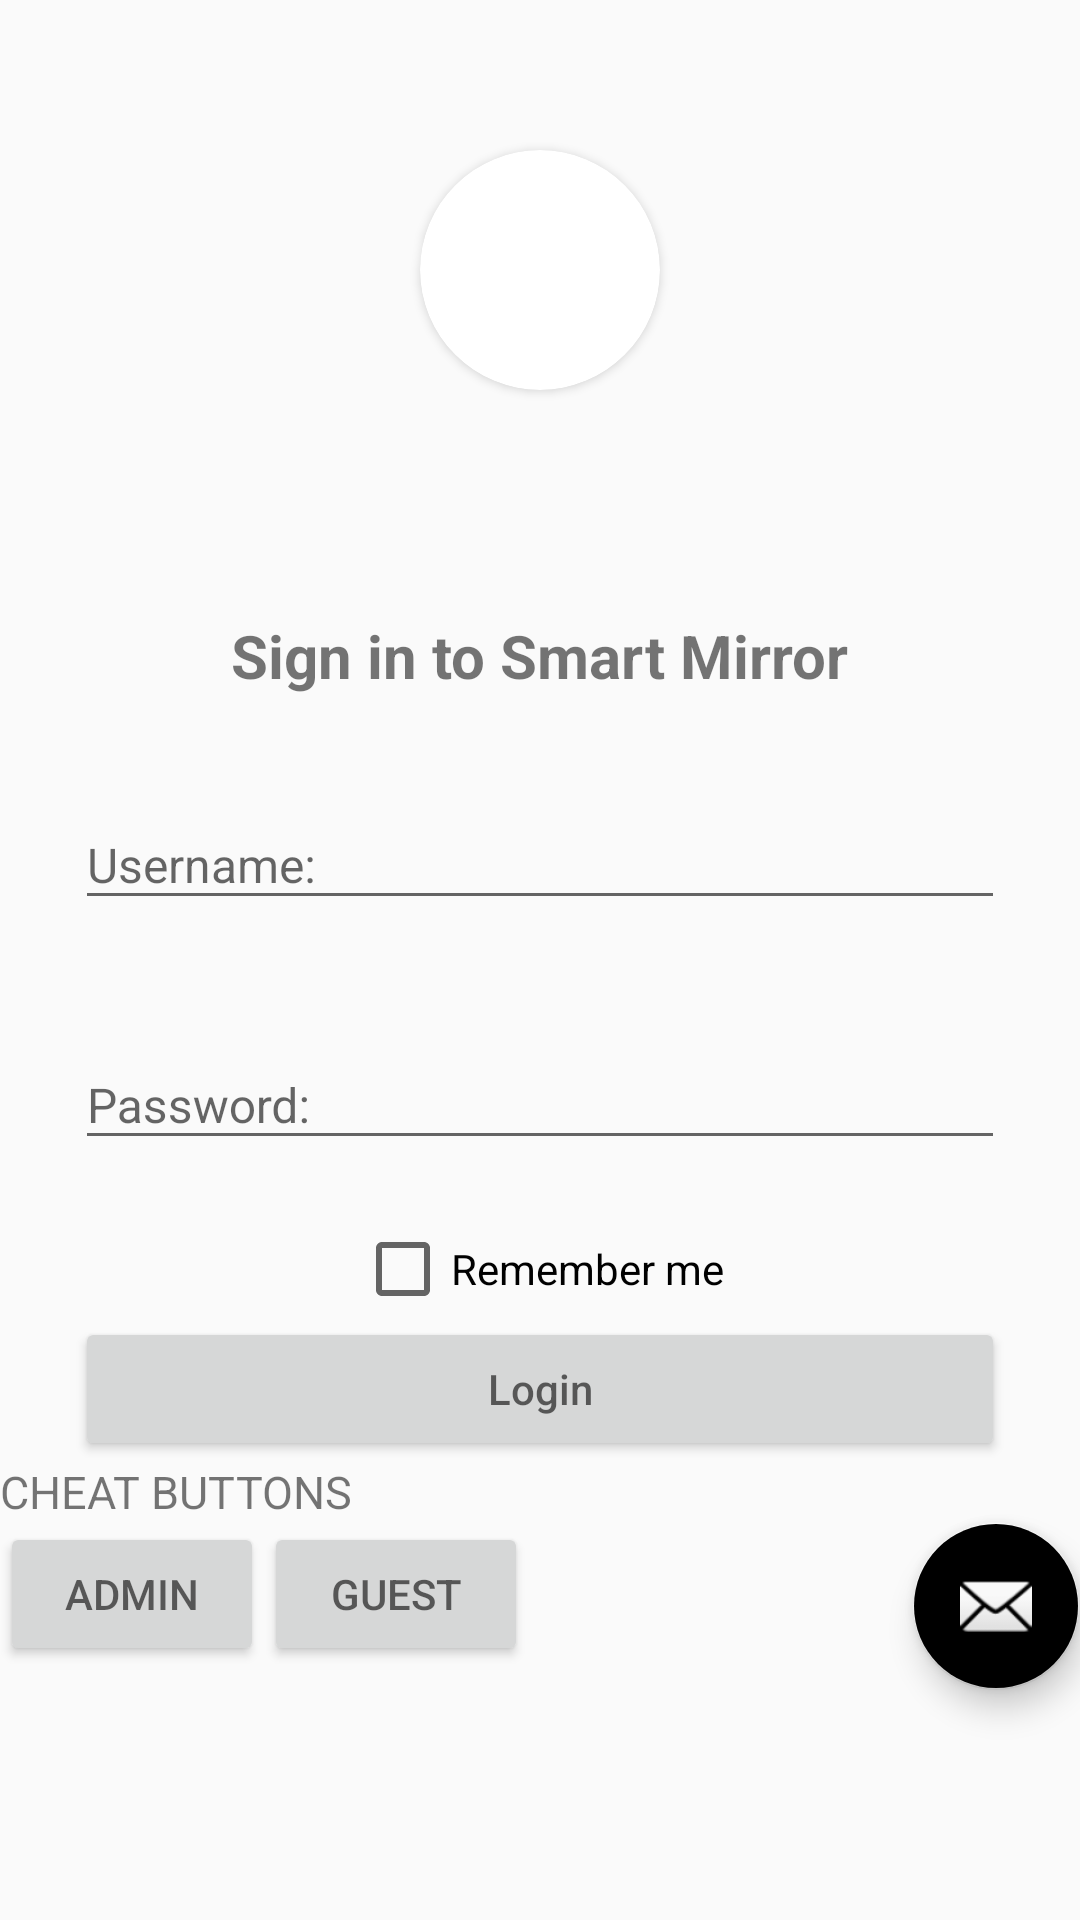

Produce the Android XML layout that renders to this screen, including the resource entries it uses.
<!-- AndroidManifest.xml: application theme AppTheme -->
<!-- res/layout/activity_login.xml -->
<?xml version="1.0" encoding="utf-8"?>
<RelativeLayout
    xmlns:android="http://schemas.android.com/apk/res/android"
    xmlns:app="http://schemas.android.com/apk/res-auto"
    android:layout_width="match_parent"
    android:layout_height="match_parent"
    android:focusable="true"
    android:focusableInTouchMode="true">


    <android.support.v7.widget.CardView
        android:id="@+id/login_image_view"
        android:layout_width="80dp"
        android:layout_height="80dp"
        android:layout_marginTop="50dp"
        android:layout_centerHorizontal="true"
        android:shape = "ring"
        android:elevation="12dp"
        app:cardCornerRadius="40dp">

        <ImageView
            android:id="@+id/login_image"
            android:layout_width="match_parent"
            android:layout_height="80dp"
            app:srcCompat="@mipmap/ic_launcher_round"
            android:scaleType="centerCrop"
            />

    </android.support.v7.widget.CardView>


    <RelativeLayout
        android:id="@+id/login_layout"
        android:layout_width="wrap_content"
        android:layout_height="wrap_content"
        android:layout_centerInParent="true"
        android:layout_marginTop="75dp"
        android:layout_below="@+id/login_image_view">

        <TextView
            android:id="@+id/login_description"
            android:layout_width="wrap_content"
            android:layout_height="wrap_content"
            android:layout_centerHorizontal="true"
            android:text="Sign in to Smart Mirror"
            android:textStyle="bold"
            android:textSize="20sp"/>

        <android.support.design.widget.TextInputLayout
            android:id="@+id/login_username"
            android:layout_marginTop="25dp"
            android:layout_marginLeft="25dp"
            android:layout_marginRight="25dp"
            android:layout_width="match_parent"
            android:layout_height="wrap_content"
            android:layout_below="@+id/login_description"
            app:errorEnabled="true">

            <android.support.design.widget.TextInputEditText
                android:layout_width="match_parent"
                android:layout_height="wrap_content"
                android:hint="Username:"
                android:textSize="16sp"
                android:inputType="text" />

        </android.support.design.widget.TextInputLayout>

        <android.support.design.widget.TextInputLayout
            android:id="@+id/login_password"
            android:layout_marginTop="10dp"
            android:layout_marginLeft="25dp"
            android:layout_marginRight="25dp"
            android:layout_width="match_parent"
            android:layout_height="wrap_content"
            app:errorEnabled="true"
            android:layout_below="@+id/login_username">

            <android.support.design.widget.TextInputEditText
                android:layout_width="match_parent"
                android:layout_height="wrap_content"
                android:hint="Password:"
                android:textSize="16sp"
                android:inputType= "textPassword" />

        </android.support.design.widget.TextInputLayout>

        <CheckBox
            android:id="@+id/login_checkbox"
            android:layout_width="wrap_content"
            android:layout_height="wrap_content"
            android:layout_below="@id/login_password"
            android:layout_centerHorizontal="true"
            android:text="Remember me" />

        <Button
            android:id="@+id/login_enter_button"
            android:layout_width="match_parent"
            android:layout_height="wrap_content"
            android:layout_marginRight="25dp"
            android:layout_marginLeft="25dp"
            android:hint="Login"
            android:layout_alignParentRight="true"
            android:layout_below="@+id/login_checkbox"/>

    </RelativeLayout>


    <TextView
        android:id="@+id/cheat_buttons_label"
        android:layout_width="wrap_content"
        android:layout_height="wrap_content"
        android:text="CHEAT BUTTONS"
        android:textSize="15dp"
        android:layout_below="@+id/login_layout"/>

    <Button
        android:id="@+id/admin_cheat_button"
        android:layout_width="wrap_content"
        android:layout_height="wrap_content"
        android:hint="ADMIN"
        android:layout_below="@+id/cheat_buttons_label"/>

    <Button
        android:id="@+id/guest_cheat_button"
        android:layout_width="wrap_content"
        android:layout_height="wrap_content"
        android:hint="GUEST"
        android:layout_below="@+id/cheat_buttons_label"
        android:layout_toRightOf="@+id/admin_cheat_button"/>

    <android.support.design.widget.FloatingActionButton
        android:id="@+id/fab"
        android:layout_width="wrap_content"
        android:layout_height="wrap_content"
        app:srcCompat="@android:drawable/ic_dialog_email"
        android:layout_below="@+id/cheat_buttons_label"
        android:layout_alignParentRight="true"/>

</RelativeLayout>
<!-- resources referenced by this layout -->
<resources>
  <style name="AppTheme" parent="Theme.AppCompat.Light.DarkActionBar">
          
          <item name="colorPrimary">@color/gudetama_orange</item>
          <item name="colorPrimaryDark">@color/gudetama_orange</item>
          <item name="colorAccent">@color/gudetama_orange</item>
      </style>
</resources>
